Run: headless pygame with SDL's dummy video driver; simulated clock (each Clock.tick advances the game by its frame time, no real sleeping); random seed 0; keys injected as events and as key.get_pressed() state; no mouse input.
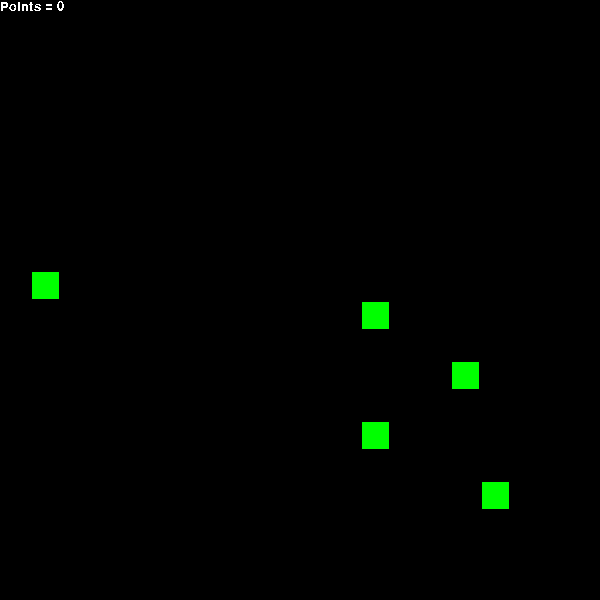
Frame 1 of 4 · flips 1–60 · no input
Frame 2 of 4 · flips 61–180 · tapped SPACE, RETURN · held RIGHT (→), D · screen unchanged from frame 1, image omitted
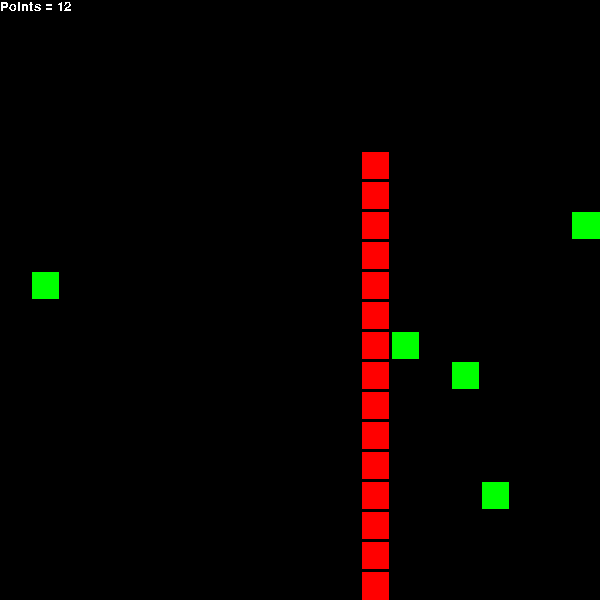
Frame 3 of 4 · flips 181–300 · held DOWN (↓), S
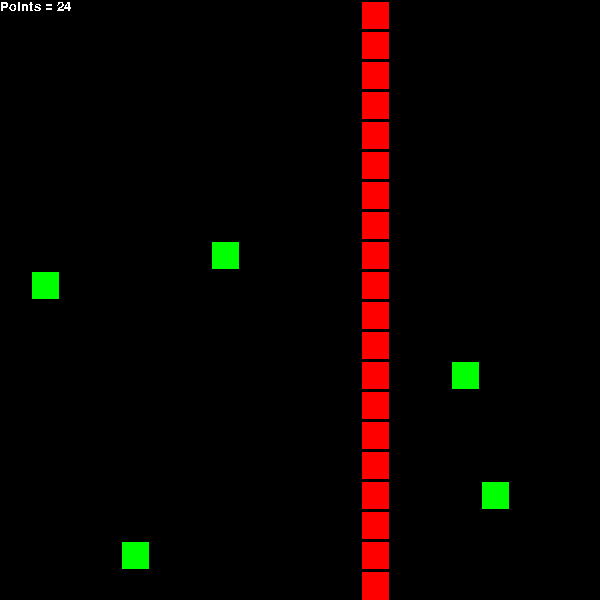
Frame 4 of 4 · flips 301–420 · held LEFT (←), A, UP (↑), W

The pygame program that drew these frames:

import pygame,sys
import random
from pygame.locals import *

#---------------- Utils ----------------------

KEY_A = "K_A"
KEY_S = "KEY_S"
KEY_D = "KEY_D"
KEY_W = "KEY_W"

def swap(a,b):
	a,b = b,a

#---------------- Class window ----------------------

class Window:
	w,h = 0,0
	screen = None

	def __init__(self,_w,_h):
		self.w = _w
		self.h = _h
		self.screen = pygame.display.set_mode((self.w,self.h),0,32)

	def get_window(self):
		return self.screen

	def info(self):
		print("[*]Window info: Width = " + str(self.w) + " Height = " + str(self.h))

#---------------- Class My_Rect ----------------------

class My_Rect:
	w,h,x,y = 0,0,0,0
	color = 0

	_Rect = None

	def __init__(self,_w,_h,_x,_y,_color):
		self.w,self.h,self.x,self.y = _w,_h,_x,_y
		self.color = _color

		self._Rect = Rect((self.x,self.y),(self.w,self.h))

	def draw_rect(self,screen):
		pygame.draw.rect(screen,self.color,self._Rect,0)

	def info(self):
		print("[*]Rect info : X = " + str(self.x) + " Y = " + str(self.y))

	def change(self):
		self._Rect = Rect((self.x,self.y),(self.w,self.h))

#---------------- Class Field ----------------------

class Field:

	w,h = 0,0
	color = None

	def __init__(self,_w,_h,_color):
		self.w = _w
		self.h = _h
		self.color = _color

	def draw_field(self,screen,step):
		for i in range(0,self.w,step):
			pygame.draw.line(screen,self.color,(i,0),(i,self.h),3)
		for i in range(0,self.h,step):
			pygame.draw.line(screen,self.color,(0,i),(self.w,i),3)


#---------------- Class Snake ----------------------

class Snake:

	snake = []

	color = 0

	x,y,w,h,width,height = 0,0,0,0,0,0

	_dir = 0

	def __init__(self,_x,_y,_w,_h,wd,hg):

		self.color = [255,0,0]

		self.x = _x
		self.y = _y
		self.w = _w
		self.h = _h

		self.width = wd
		self.height = hg


		for i in range(4):
			self.snake.append(My_Rect(self.w,self.h,_x + (self.w*i),_y,self.color))


	def draw_snake(self,screen):
		for rect in self.snake:
			rect.draw_rect(screen)



	def move(self):

		i = len(self.snake) - 1

		while i > 0:

			self.snake[i].x = self.snake[i - 1].x
			self.snake[i].y = self.snake[i - 1].y
			i-=1

		if self.snake[0].x > self.width:  self.snake[0].x = 0
		if self.snake[0].x < 0: 		  self.snake[0].x = self.width
		if self.snake[0].y > self.height: self.snake[0].y = self.w
		if self.snake[0].y < self.w:	  self.snake[0].y = self.height

		if   self._dir == 0: self.snake[0].x += self.w
		elif self._dir == 1: self.snake[0].x -= self.w
		elif self._dir == 2: self.snake[0].y += self.w
		elif self._dir == 3:  	 self.snake[0].y -= self.w

		for rect in self.snake:
			rect.change()

	def key(self,key):
		if 	 key == pygame.K_d and self._dir != 1 : self._dir = 0
		elif key == pygame.K_a and self._dir != 0 : self._dir = 1
		elif key == pygame.K_s and self._dir != 3 : self._dir = 2
		elif key == pygame.K_w and self._dir != 2 : self._dir = 3

	def add(self):
		lenght = len(self.snake) - 1

		x = self.snake[lenght].x + self.w
		y = self.snake[lenght].y + self.w

		self.snake.append(My_Rect(self.w,self.h,x,y,self.color))

#---------------- Class Apple ----------------------

class Apple:
	x,y,w,h = 0,0,0,0
	color = [0,255,0]

	_rect_apple = None

	def __init__(self,_x,_y,_w):
		self.x,self.y,self.w,self.h = _x,_y,_w,_w
		self._rect_apple = My_Rect(_w,_w,_x,_y,self.color)

	def draw(self,screen):
		self._rect_apple.draw_rect(screen)

	def new_spawn(self):
		self._rect_apple = My_Rect(self.w,self.w,random.randint(0,20) * self.w,random.randint(1,20) * self.w,self.color)


#Start settiongs 
pygame.init()

SNAKE_WIDTH = 30

WIDTH = SNAKE_WIDTH * 20
HEIGHT = SNAKE_WIDTH * 20

mainLoop = True

bg_color = [0,0,0]

#----------------------------

window = Window(WIDTH,HEIGHT)

window.info()

#Init game objects 

points = 0

field = Field(WIDTH,HEIGHT,[0,0,0])
snake = Snake(0,0,SNAKE_WIDTH,SNAKE_WIDTH,WIDTH,HEIGHT)
apples = []

for i in range(5):
	x = random.randint(0,20) 	 * SNAKE_WIDTH
	y = random.randint(1,20) * SNAKE_WIDTH
	apples.append(Apple(x,y,SNAKE_WIDTH))

pygame.font.init()

font_points = pygame.font.SysFont("FreeSans", 20)
Points_str = "Points = " + str(points)

#Main game loop

while mainLoop:
	pygame.time.wait(100)

	Points_str = "Points = " + str(points)

	for event in pygame.event.get():
		if event.type == QUIT:
			mainLoop = False
		if event.type == pygame.KEYDOWN:
			snake.key(event.key)
		
	window.get_window().fill(bg_color)

	for apple in apples:
		apple.draw(window.get_window())

	#collision
	for apple in apples:
		if apple.x == snake.snake[0].x and apple.y == snake.snake[0].y:
			print("Boom")
			points+=1
			apple.new_spawn()
			snake.add()
	#-------------------------

	snake.move()
	snake.draw_snake(window.get_window())

	field.draw_field(window.get_window(),SNAKE_WIDTH)

	window.get_window().blit(font_points.render(Points_str, 0, (255,255,255)),(0,0))
	pygame.display.update()

#------------------------ End

pygame.font.quit()
pygame.quit()
